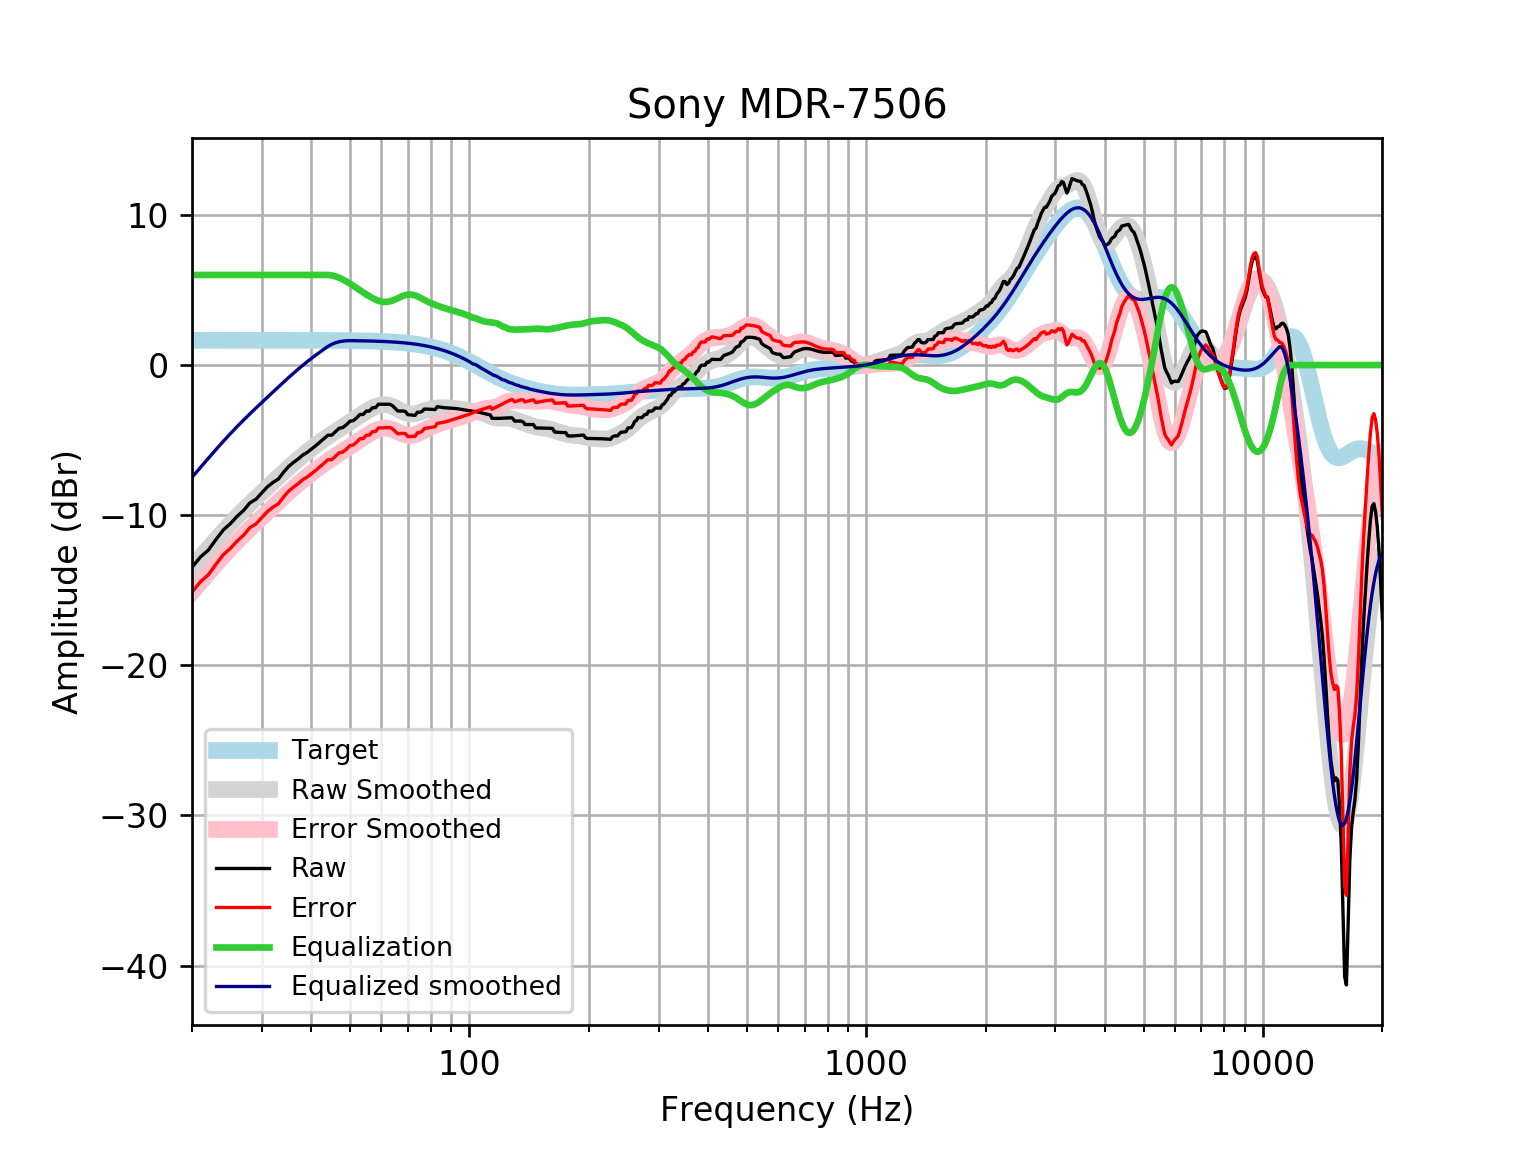

The data file committed next to this chart (first rows):
frequency, raw, error, smoothed, error_smoothed, equalization, equalized_raw, equalized_smoothed, target
20, -13.47, -15.12, -13.48, -15.13, 6, -7.468, -7.479, 1.648
21, -12.79, -14.44, -12.82, -14.47, 6.0, -6.788, -6.823, 1.648
22, -12.32, -13.97, -12.2, -13.85, 6.0, -6.319, -6.203, 1.648
23, -11.61, -13.26, -11.62, -13.27, 6.0, -5.608, -5.62, 1.648
24, -10.98, -12.62, -11.07, -12.72, 6, -4.975, -5.073, 1.648
25, -10.56, -12.21, -10.56, -12.21, 6.0, -4.558, -4.564, 1.648
26, -10.07, -11.72, -10.09, -11.74, 6.0, -4.068, -4.092, 1.648
27, -9.675, -11.32, -9.653, -11.3, 6, -3.675, -3.653, 1.648
28, -9.175, -10.82, -9.243, -10.89, 6, -3.175, -3.243, 1.647
29, -8.935, -10.58, -8.857, -10.5, 6, -2.935, -2.857, 1.647
30, -8.506, -10.15, -8.489, -10.14, 6.0, -2.506, -2.489, 1.647
31, -8.105, -9.752, -8.136, -9.783, 6, -2.105, -2.136, 1.647
32, -7.815, -9.461, -7.795, -9.442, 6.0, -1.815, -1.795, 1.647
33, -7.596, -9.242, -7.465, -9.112, 6.0, -1.596, -1.465, 1.647
34, -7.149, -8.795, -7.147, -8.794, 6, -1.149, -1.147, 1.646
35, -6.769, -8.415, -6.843, -8.489, 6, -0.7689, -0.8431, 1.646
36, -6.493, -8.138, -6.554, -8.199, 6, -0.4925, -0.5538, 1.645
37, -6.266, -7.91, -6.281, -7.926, 6, -0.2655, -0.2806, 1.645
38, -5.998, -7.642, -6.024, -7.668, 6, 0.002209, -0.02367, 1.644
39, -5.823, -7.467, -5.782, -7.426, 6.0, 0.1768, 0.2176, 1.644
40, -5.598, -7.241, -5.555, -7.198, 6, 0.4023, 0.4446, 1.643
41, -5.372, -7.014, -5.341, -6.983, 6, 0.6279, 0.6588, 1.642
42, -5.138, -6.779, -5.139, -6.78, 6, 0.8622, 0.8615, 1.641
43, -4.905, -6.545, -4.946, -6.586, 6, 1.095, 1.054, 1.64
44, -4.672, -6.311, -4.763, -6.401, 6, 1.328, 1.237, 1.639
45, -4.668, -6.305, -4.588, -6.225, 5.969, 1.302, 1.382, 1.637
46, -4.437, -6.072, -4.42, -6.055, 5.905, 1.469, 1.485, 1.635
47, -4.206, -5.84, -4.258, -5.892, 5.81, 1.604, 1.552, 1.633
48, -4.159, -5.791, -4.101, -5.733, 5.694, 1.535, 1.593, 1.631
49, -3.974, -5.603, -3.948, -5.577, 5.565, 1.591, 1.617, 1.629
50, -3.745, -5.371, -3.798, -5.425, 5.425, 1.68, 1.626, 1.626
51, -3.699, -5.322, -3.651, -5.274, 5.274, 1.575, 1.623, 1.623
52, -3.517, -5.137, -3.507, -5.127, 5.127, 1.61, 1.62, 1.62
53, -3.29, -4.906, -3.366, -4.982, 4.982, 1.691, 1.616, 1.616
54, -3.292, -4.904, -3.228, -4.84, 4.84, 1.549, 1.612, 1.612
55, -3.065, -4.672, -3.097, -4.704, 4.704, 1.639, 1.607, 1.607
56, -3.066, -4.668, -2.974, -4.576, 4.576, 1.51, 1.602, 1.602
57, -2.838, -4.435, -2.862, -4.459, 4.459, 1.621, 1.596, 1.596
58, -2.838, -4.428, -2.768, -4.358, 4.358, 1.52, 1.59, 1.59
59, -2.611, -4.194, -2.696, -4.279, 4.279, 1.669, 1.583, 1.583
60, -2.611, -4.187, -2.65, -4.226, 4.226, 1.615, 1.576, 1.576
61, -2.612, -4.179, -2.634, -4.202, 4.202, 1.59, 1.568, 1.568
62, -2.612, -4.17, -2.648, -4.207, 4.207, 1.595, 1.559, 1.559
63, -2.61, -4.159, -2.691, -4.24, 4.24, 1.63, 1.549, 1.549
64, -2.705, -4.243, -2.758, -4.297, 4.297, 1.592, 1.538, 1.538
65, -2.882, -4.409, -2.843, -4.37, 4.37, 1.487, 1.527, 1.527
66, -3.059, -4.573, -2.936, -4.45, 4.45, 1.392, 1.514, 1.514
67, -3.058, -4.559, -3.03, -4.531, 4.531, 1.472, 1.501, 1.501
68, -3.061, -4.548, -3.116, -4.602, 4.602, 1.541, 1.486, 1.486
69, -3.094, -4.565, -3.186, -4.657, 4.657, 1.562, 1.471, 1.471
70, -3.306, -4.76, -3.236, -4.689, 4.689, 1.383, 1.454, 1.454
71, -3.32, -4.755, -3.261, -4.696, 4.696, 1.377, 1.436, 1.436
72, -3.335, -4.751, -3.262, -4.678, 4.678, 1.343, 1.416, 1.416
73, -3.35, -4.746, -3.24, -4.635, 4.635, 1.285, 1.395, 1.395
74, -3.136, -4.509, -3.201, -4.574, 4.574, 1.438, 1.373, 1.373
75, -3.147, -4.496, -3.151, -4.5, 4.5, 1.353, 1.349, 1.349
76, -3.091, -4.415, -3.096, -4.42, 4.42, 1.329, 1.324, 1.324
77, -2.931, -4.228, -3.042, -4.339, 4.339, 1.408, 1.297, 1.297
78, -2.934, -4.203, -2.993, -4.262, 4.262, 1.328, 1.269, 1.269
79, -2.939, -4.178, -2.952, -4.191, 4.191, 1.252, 1.239, 1.239
... 553 more rows
